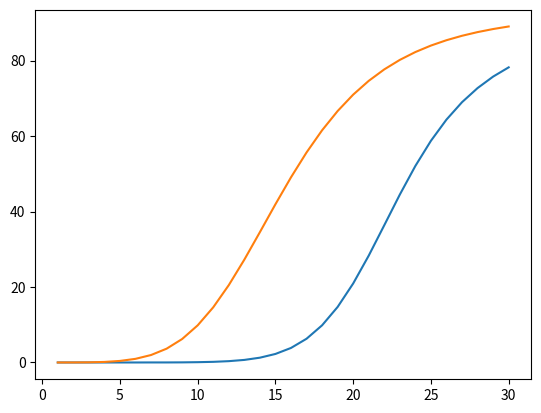

This figure's Python source: (Note: this script raises an exception after producing the figure.)
#import matplolib
import matplotlib.pyplot as plt
#data for plotting
ntc = [0.00, 0.00, 0.00, 0.00, 0.00, 0.00, 0.01, 0.01, 0.03, 0.08, 0.17, 0.35, 0.68, 1.27, 2.26, 3.85, 6.29, 9.85, 14.72, 20.94, 28.32, 36.38, 44.50, 52.09, 58.75, 64.37, 68.98, 72.72, 75.76, 78.21]
pcc=[0.00023409, 0.005710821, 0.037607552, 0.14426721, 0.410474025,	0.964104752, 1.977231371, 3.656826876,	6.21940422,	9.846621333, 14.62751274, 20.50613663, 27.26200691, 34.54222462, 41.93778159, 49.07107261,	55.65889077, 61.53485281,	66.63787878, 70.98371556,	74.63441357, 77.67373478,	80.19057318,	82.26934514,	83.98534638,	85.40320809, 86.57707366,	87.55160358, 88.36328343, 89.04175343]
cya = [0, 0.000191321, 0.003378467, 0.026198694, 0.129081655, 0.47586267, 1.427901814, 3.646466029,	8.087585485, 15.65545621, 26.43950791, 39.18452325,	51.85541354, 62.80637286, 71.35686279, 77.60130112,	81.98535034, 85.00360243, 87.06859687, 88.48441202]
x_achse = list(range(1, 31))

#create the plot
plt.plot(x_achse, ntc)
plt.plot(x_achse, pcc)
plt.plot(x_achse, cya)


#styling the plot 
plt.plot( x_achse, ntc, label ='NTC (n=5)', color = 'b')
plt.plot( x_achse, pcc, label ='PCC 7806 (n=2)', color = 'g')
plt.plot( x_achse, cya, label ='CYA 126 (n=3)', color = 'r')


#add labels and title

plt.title('Without Helicase')
plt.xlabel('Cycles')
plt.ylabel('dRn')
plt.legend()

#saving the plot in as a jpg
plt.savefig('plot_image.jpg', dpi= 300)
#display the plot
plt.show()